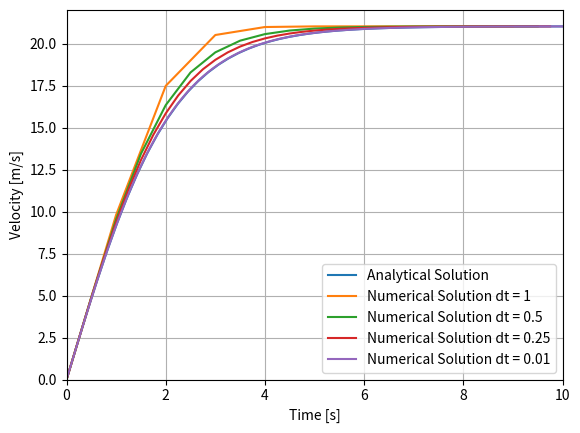

Reproduce this figure in Python.
import numpy as np
import matplotlib.pyplot as plt


def dvdt(V, t):
    a = g - rho*A*cd*V**2/2/m
    return a


def analyticalsol(t):
    v = (21.0262*np.exp(0.933124*t)-21.0262)/(np.exp(0.933124*t)+1)
    return v


v_0 = 0  # m/s    initial velocity
t_0 = 0  # s      initial time
t_end = 10  # s      end time
m = 100  # kg     mass
A = 3.14  # m^2    area
cd = 1.15  # drag coefficent
rho = 1.229  # kg/m^3 air density
g = 9.81    # m/s^2 gravitational acceleration
dt = 1  # s      timestep

num_result = []  # empty of numerical results
num_time = []  # empy list of numerical time series

for dt in [1, 0.5, 0.25, 0.01]:
    result = []  # empty of numerical results
    time = []  # empy list of numerical time series
    v = v_0  # Initialize Velocity
    t = t_0  # Initialize Time
    while (t < t_end):
        time.append(t)  # Store Current Time
        result.append(v)  # Store Current Velocity
        acceleration = dvdt(v, t)  # Get Acceleration
        v += acceleration * dt  # Advance velocity
        t += dt  # Advance time
    num_time.append(time)
    num_result.append(result)


# Sample 50 Point betwen t_0 and t_end
a_time = np.linspace(t_0, t_end, num=50)
a_result = analyticalsol(a_time)  # Get the solution


plt.plot(a_time, a_result, label="Analytical Solution")
plt.plot(num_time[0], num_result[0], label="Numerical Solution dt = 1")
plt.plot(num_time[1], num_result[1], label="Numerical Solution dt = 0.5")
plt.plot(num_time[2], num_result[2], label="Numerical Solution dt = 0.25")
plt.plot(num_time[3], num_result[3], label="Numerical Solution dt = 0.01")
plt.legend()
plt.xlabel('Time [s]')
plt.ylabel('Velocity [m/s]')
plt.xlim([0, 10])
plt.ylim([0, 22])
plt.grid()
plt.savefig("ode_euler.png")
plt.show()
